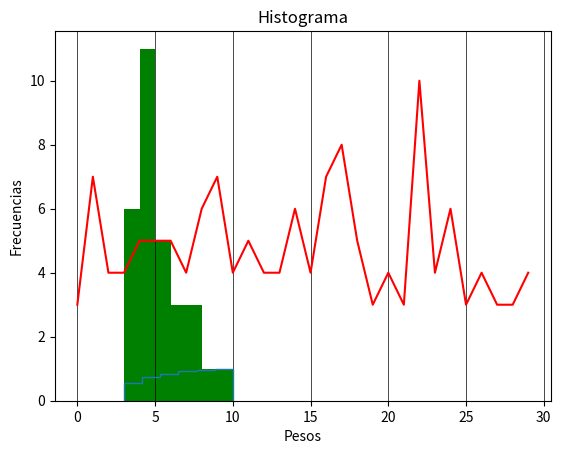

This chart was generated by the following Python code:
import statistics
import matplotlib
from matplotlib import pyplot
import numpy



data = [3,7,4,4,5,5,5,4,6,7,4,5,4,4,6,4,7,8,5,3,4,3,10,4,6,3,4,3,3,4]


def basicStatistics(dataList):

	deviation = statistics.stdev(dataList)
	varianza = deviation ** 2
	mean = statistics.mean(dataList)
	variation = (deviation/mean)
	median = statistics.median(dataList)
	multimodes = statistics.multimode(dataList)
	print("En base a {}\nEl coeficiente de variacicion es: {} \nLa desviacón estándar es: {} \nLa media es: {}\nLa mediana es {}\nLas modas son: {}\nLa varianza es {}".format(dataList, variation ,deviation, mean, median, multimodes,varianza))

def numpyStats(dataList):
	mediana = numpy.median(dataList)
	promedio = numpy.average(dataList)
	media = numpy.mean(dataList)
	desviación = numpy.std(dataList)
	varianza = numpy.var(dataList)
	cuartil1 = numpy.quantile(dataList,0)
	cuartil2 = numpy.quantile(dataList,0.25)
	cuartil3 = numpy.quantile(dataList,0.50)
	cuartil4 = numpy.quantile(dataList,0.75)
	cuartil5 = numpy.quantile(dataList,1)
	print("Mediana: {}\nPromedio: {}\nMedia: {}\nDesviación: {}\nVarianza: {}\nPrimer Cuartil: {}\nSegundo Cuartil: {}\nTercer Cuartil: {}\nCuarto Cuartil: {}\nQuinto Cuartil: {}".format(mediana,promedio,media,desviación,varianza,cuartil1,cuartil2,cuartil3,cuartil4,cuartil5))

numpyStats(data)

def generateGraphs(dataList):
	generatePlot(dataList) 
	generateHistogram(dataList)
	generatePolygon(dataList)



def generateHistogram(dataList):
	pyplot.hist(dataList, color = "g", bins = "auto")
	pyplot.grid(color = "black", lw = "0.5", axis = "x")
	pyplot.title("Histograma")
	pyplot.xlabel("Pesos")
	pyplot.ylabel("Frecuencias")
	pyplot.show()


def generatePlot(dataList):
	pyplot.plot(dataList, color = "r")
	pyplot.title("")
	pyplot.xlabel("")
	pyplot.ylabel("")
	pyplot.show()


def generateBar(dataList):
	pyplot.bar(dataList, color = "g", height = 10)
	pyplot.title("")
	pyplot.xlabel("")
	pyplot.ylabel("")
	pyplot.show()

def generatePolygon(dataList):
	pyplot.hist(dataList, cumulative = True, bins = "sturges", density= 1, histtype="step")
	pyplot.title("Histograma")
	pyplot.xlabel("Pesos")
	pyplot.ylabel("Frecuencias")
	pyplot.show()


basicStatistics(data)
generateGraphs(data)


